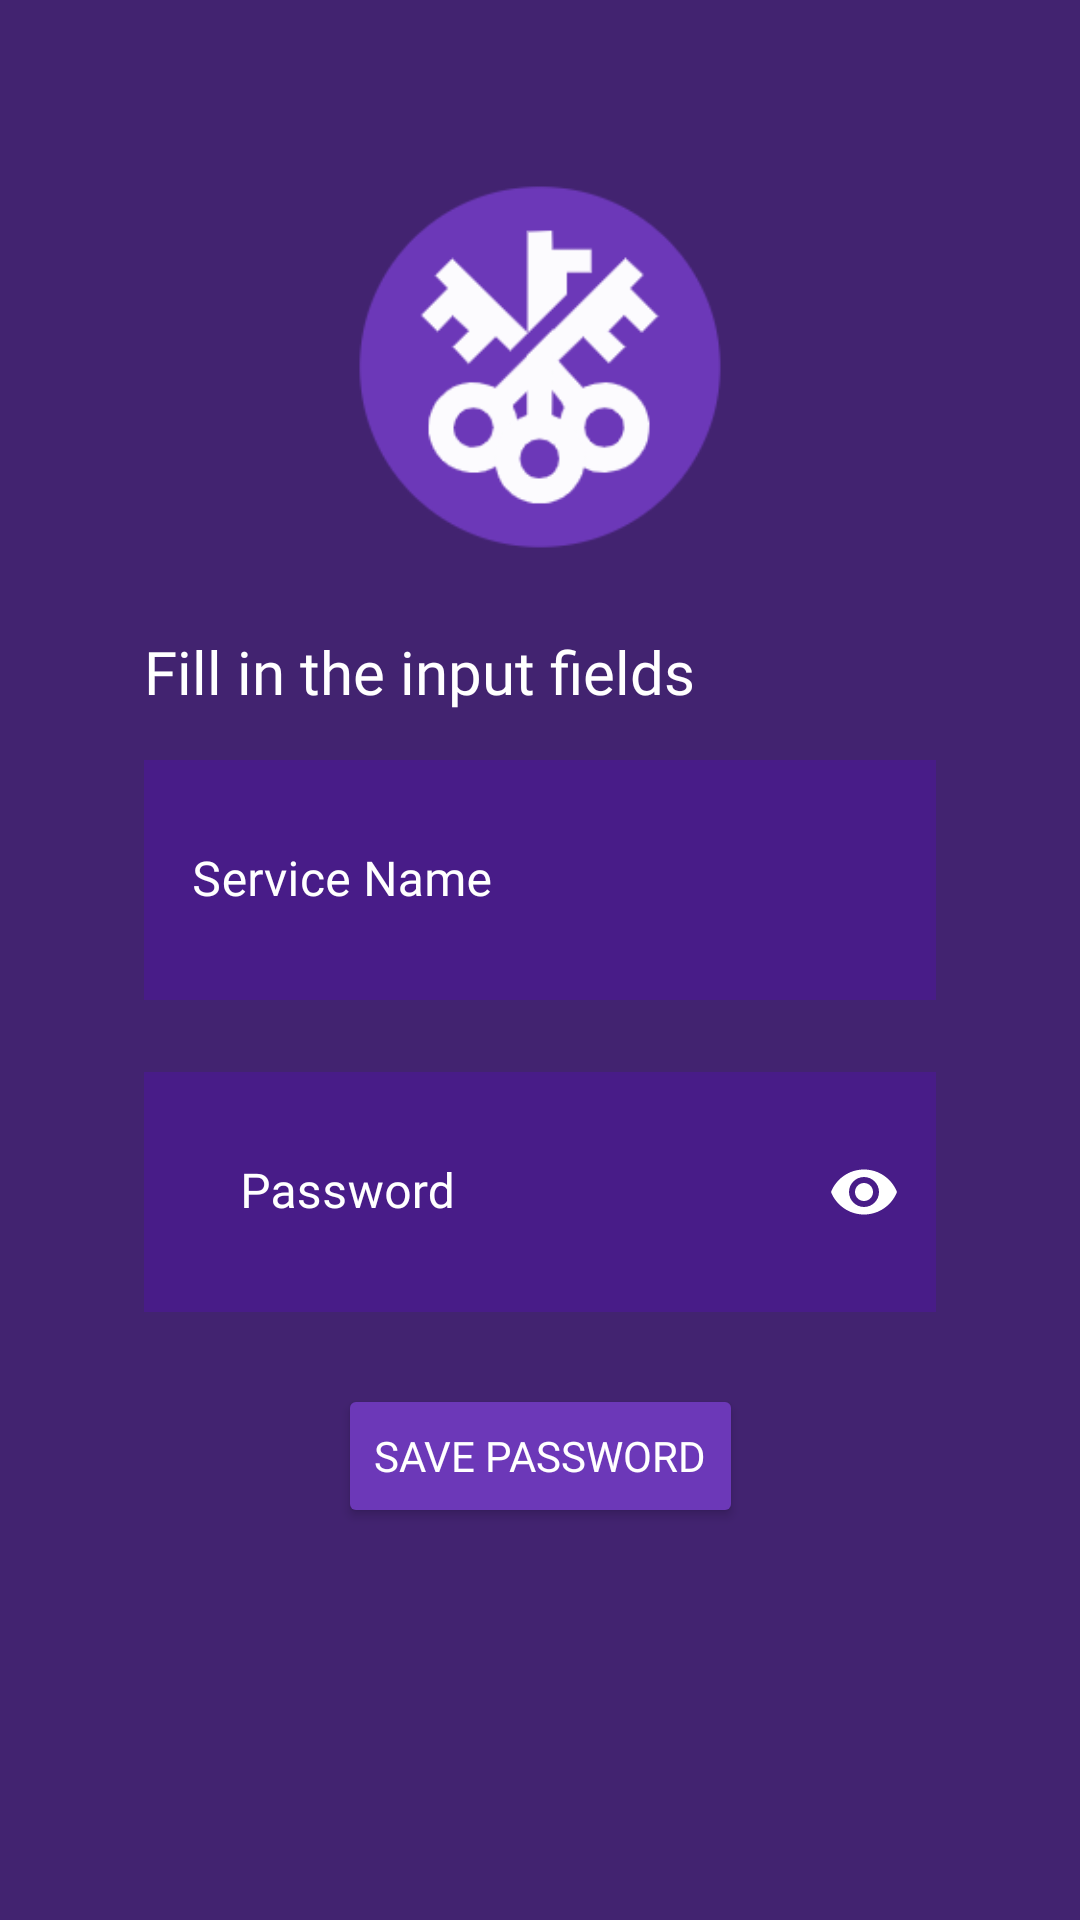

Produce the Android XML layout that renders to this screen, including the resource entries it uses.
<!-- AndroidManifest.xml: application theme Theme.Keyper -->
<!-- res/layout/activity_creator.xml -->
<?xml version="1.0" encoding="utf-8"?>
<androidx.constraintlayout.widget.ConstraintLayout xmlns:android="http://schemas.android.com/apk/res/android"
    xmlns:app="http://schemas.android.com/apk/res-auto"
    xmlns:tools="http://schemas.android.com/tools"
    android:layout_width="match_parent"
    android:layout_height="match_parent"
    android:background="@color/background_color"
    tools:context=".PassCreatorActivity">

    <ImageView
        android:id="@+id/appLogo"
        android:layout_width="@dimen/logo_width"
        android:layout_height="@dimen/logo_height"
        android:layout_marginTop="@dimen/logo_margin_top"
        app:layout_constraintBottom_toBottomOf="parent"
        app:layout_constraintEnd_toEndOf="parent"
        app:layout_constraintStart_toStartOf="parent"
        app:layout_constraintTop_toTopOf="parent"
        app:layout_constraintVertical_bias="0.022"
        app:srcCompat="@drawable/keyper" />

    <TextView
        android:id="@+id/enterServiceInfoTextView"
        android:layout_width="wrap_content"
        android:layout_height="wrap_content"
        android:layout_marginTop="@dimen/spacing_regular"
        android:fontFamily="@font/baloo"
        android:text="@string/fill_input_fields"
        android:textColor="@color/text_color"
        android:textSize="@dimen/text_regular"
        app:layout_constraintStart_toStartOf="@+id/textServiceInputLayout"
        app:layout_constraintTop_toBottomOf="@+id/appLogo" />

    <com.google.android.material.textfield.TextInputLayout
        android:id="@+id/textServiceInputLayout"
        android:layout_width="match_parent"
        android:layout_height="wrap_content"
        android:layout_marginStart="@dimen/window_side_margin"
        android:layout_marginTop="@dimen/spacing_small"
        android:layout_marginEnd="@dimen/window_side_margin"
        android:hint="@string/service_name_window"
        android:textColor="@color/text_color"
        app:hintTextColor="@color/hint_text_color"
        android:textColorHint="@color/hint_text_color"
        app:boxStrokeWidth="0dp"
        app:boxStrokeWidthFocused="0dp"
        app:layout_constraintEnd_toEndOf="parent"
        app:layout_constraintHorizontal_bias="0.496"
        app:layout_constraintStart_toStartOf="parent"
        app:layout_constraintTop_toBottomOf="@+id/enterServiceInfoTextView">

        <EditText
            android:id="@+id/serviceNameTextView"
            android:layout_width="match_parent"
            android:layout_height="@dimen/window_height"
            android:background="@color/window_background_color"
            android:drawableStart="@drawable/ic_baseline_person_24"
            android:drawablePadding="16sp"
            android:drawableTint="@color/window_drawable_color"
            android:textCursorDrawable="@drawable/cursor"
            android:fontFamily="@font/baloo"
            android:gravity="center_vertical"
            android:inputType="text"
            android:maxLines="1"
            android:paddingBottom="24dp"
            android:textColor="@color/text_color"
            android:textColorHint="@color/hint_text_color" />

    </com.google.android.material.textfield.TextInputLayout>

    <com.google.android.material.textfield.TextInputLayout
        android:id="@+id/textPasswordInputLayout"
        android:layout_width="match_parent"
        android:layout_height="wrap_content"
        app:layout_constraintEnd_toEndOf="parent"
        app:layout_constraintStart_toStartOf="parent"
        app:layout_constraintTop_toBottomOf="@+id/textServiceInputLayout"
        android:layout_marginStart="@dimen/window_side_margin"
        android:layout_marginTop="@dimen/spacing_regular"
        android:layout_marginEnd="@dimen/window_side_margin"
        android:focusable="true"
        android:focusableInTouchMode="true">

    <LinearLayout
        android:id="@+id/linearLayout"
        android:layout_width="match_parent"
        android:layout_height="wrap_content"
        android:orientation="horizontal">

        <TextView
            android:id="@+id/servicePasswordDrawableTextView"
            android:layout_width="wrap_content"
            android:layout_height="match_parent"
            android:background="@color/window_background_color"
            android:drawableStart="@drawable/ic_baseline_vpn_key_24"
            android:drawableTint="@color/window_drawable_color"
            android:fontFamily="@font/baloo"
            android:inputType="textPassword"
            android:maxLines="1"
            android:paddingStart="16dp"
            android:textColor="@color/text_color"
            android:textColorHint="@color/hint_text_color" />


        <com.google.android.material.textfield.TextInputLayout
            android:id="@+id/textPassInputLayout"
            android:layout_width="match_parent"
            android:layout_height="wrap_content"
            android:gravity="center_vertical"
            android:hint="@string/password_window"
            android:textColor="@color/text_color"
            app:hintTextColor="@color/hint_text_color"
            android:textColorHint="@color/hint_text_color"
            app:boxStrokeWidth="0dp"
            app:boxStrokeWidthFocused="0dp"
            app:layout_constraintEnd_toEndOf="parent"
            app:layout_constraintHorizontal_bias="0.496"
            app:layout_constraintStart_toStartOf="parent"
            app:layout_constraintTop_toBottomOf="@+id/textServiceInputLayout"
            app:passwordToggleEnabled="true"
            app:passwordToggleTint="@color/window_drawable_color">

            <EditText
                android:id="@+id/servicePasswordTextView"
                android:layout_width="match_parent"
                android:layout_height="@dimen/window_height"
                android:background="@color/window_background_color"
                android:ems="5"
                android:fontFamily="@font/baloo"
                android:textCursorDrawable="@drawable/cursor"
                android:gravity="center_vertical"
                android:inputType="textPassword"
                android:maxLines="1"
                android:paddingBottom="24dp"
                android:textColor="@color/text_color"
                android:textColorHint="@color/hint_text_color" />

        </com.google.android.material.textfield.TextInputLayout>

    </LinearLayout>

    </com.google.android.material.textfield.TextInputLayout>

    <Button
        android:id="@+id/savePasswordButton"
        android:layout_width="wrap_content"
        android:layout_height="wrap_content"
        android:layout_marginTop="@dimen/spacing_regular"
        android:fontFamily="@font/baloo"
        android:text="@string/save_password_button"
        android:textColor="@color/window_text_color"
        android:backgroundTint="@color/button_background_color"
        app:layout_constraintEnd_toEndOf="parent"
        app:layout_constraintHorizontal_bias="0.5"
        app:layout_constraintStart_toStartOf="parent"
        app:layout_constraintTop_toBottomOf="@+id/textPasswordInputLayout" />

    <TextView
        android:id="@+id/savingInfoTextView"
        android:layout_width="wrap_content"
        android:layout_height="@dimen/error_text_window_height"
        android:height="@dimen/icon_size"
        android:fontFamily="@font/baloo"
        android:textSize="@dimen/text_small"
        android:layout_margin="@dimen/spacing_small"
        android:textColor="@color/text_color"
        android:drawablePadding="@dimen/spacing_very_small"
        android:drawableTint="@color/window_drawable_color"
        app:layout_constraintEnd_toEndOf="parent"
        app:layout_constraintHorizontal_bias="0.5"
        app:layout_constraintStart_toStartOf="parent"
        app:layout_constraintTop_toBottomOf="@+id/savePasswordButton" />

</androidx.constraintlayout.widget.ConstraintLayout>
<!-- resources referenced by this layout -->
<resources>
  <color name="background_color">#422370</color>
  <color name="button_background_color">#6C38B8</color>
  <color name="hint_text_color">#FFFFFFFF</color>
  <color name="text_color">#FFFFFFFF</color>
  <color name="window_background_color">#306200EE</color>
  <color name="window_drawable_color">#ffffff</color>
  <color name="window_text_color">#FFFFFFFF</color>
  <dimen name="icon_size">20dp</dimen>
  <dimen name="logo_height">128dp</dimen>
  <dimen name="logo_margin_top">48dp</dimen>
  <dimen name="logo_width">128dp</dimen>
  <dimen name="spacing_regular">24dp</dimen>
  <dimen name="spacing_small">16dp</dimen>
  <dimen name="spacing_very_small">8dp</dimen>
  <dimen name="text_regular">20sp</dimen>
  <dimen name="text_small">16sp</dimen>
  <dimen name="window_height">80dp</dimen>
  <dimen name="window_side_margin">48dp</dimen>
  <!-- drawable cursor (drawable) -->
  <?xml version="1.0" encoding="utf-8"?>
  <shape xmlns:android="http://schemas.android.com/apk/res/android"
      android:shape="rectangle" >
    <size
        android:width="1dip" />
    <solid
        android:color="@color/cursor_color" />
  </shape>
  <!-- drawable keyper: png bitmap (drawable, 11934 bytes) -->
  <string name="fill_input_fields">"Fill in the input fields"</string>
  <string name="password_window">"Password"</string>
  <string name="save_password_button">"save password"</string>
  <string name="service_name_window">"Service Name"</string>
  <style name="Theme.Keyper" parent="Theme.MaterialComponents.DayNight.DarkActionBar">
          
          <item name="colorPrimary">@color/primary_color</item>
          <item name="colorPrimaryVariant">@color/primary_variant_color</item>
          <item name="colorOnPrimary">@color/on_primary_color</item>
          
          <item name="android:statusBarColor" tools:targetApi="l">?attr/colorPrimaryVariant</item>
          
          <item name="android:windowAnimationStyle">@style/CustomSlidingActivityAnimation</item>
      </style>
  <color name="cursor_color">#FFFFFFFF</color>
  <color name="primary_color">#6C38B8</color>
  <color name="primary_variant_color">#6C38B8</color>
  <color name="on_primary_color">#FFFFFF</color>
  <style name="CustomSlidingActivityAnimation" parent="@android:style/Animation.Activity">
          <item name="android:activityOpenEnterAnimation">@anim/slide_in_right</item>
          <item name="android:activityOpenExitAnimation">@anim/slide_out_left</item>
          <item name="android:activityCloseEnterAnimation">@anim/slide_in_left</item>
          <item name="android:activityCloseExitAnimation">@anim/slide_out_right</item>
      </style>
</resources>
